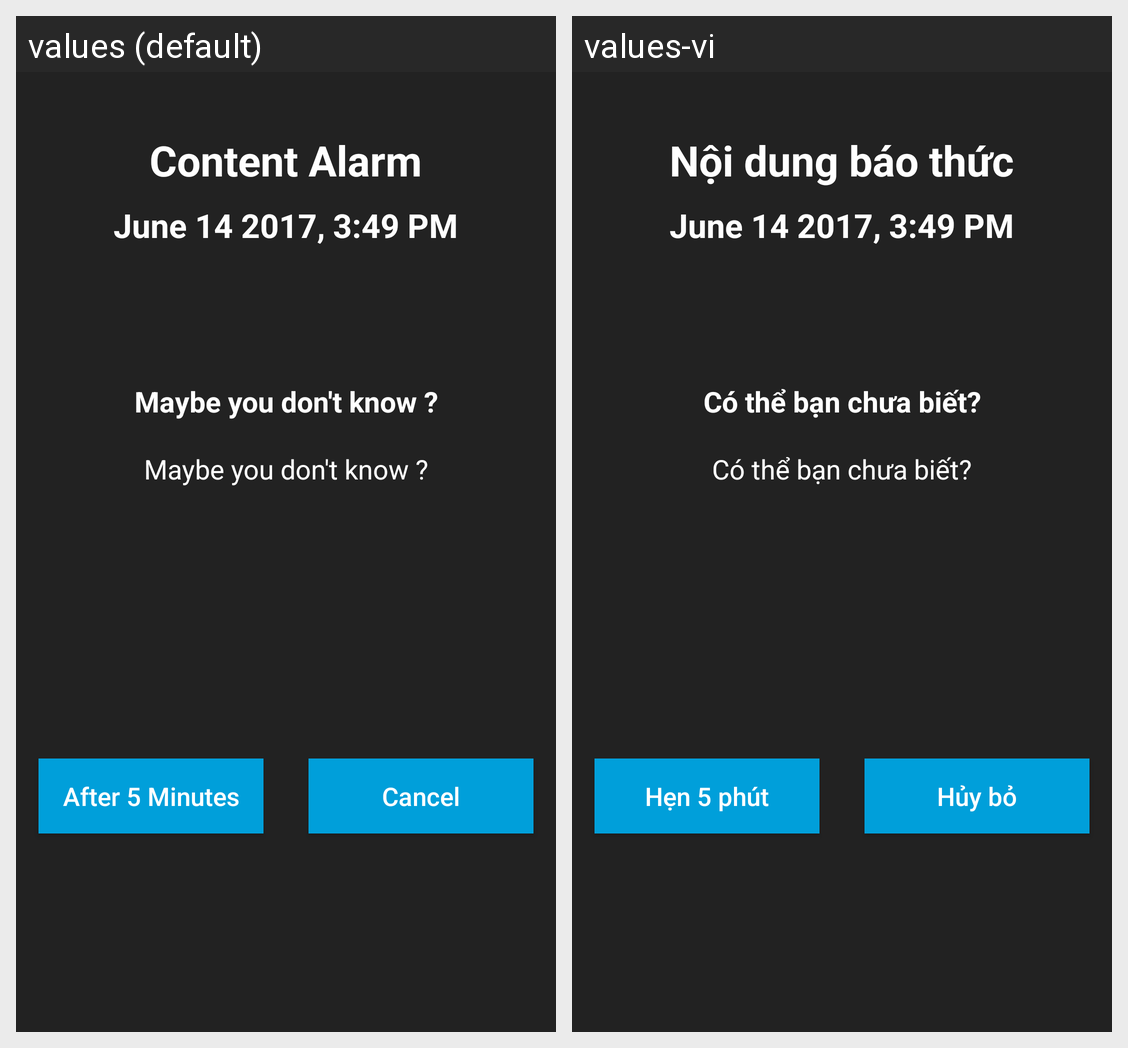

The Android screen above is rendered under two locales of the same app. Produce the string resources it draws, with the default and per-locale values.
Android screen res/layout/activity_alarm.xml rendered under 2 locales, left to right: values (default), values-vi. Device: Nexus 5 (rendered at 1080×1920; each locale shown at half size, 540×960, under a caption strip naming it); theme AppTheme.
Strings drawn on this screen, with the default value and each locale's value (text and hints the layout hard-codes, and strings that could not be matched under every locale, appear in the picture but are not listed):

txt_content_alarm
  values: Content Alarm
  values-vi: Nội dung báo thức

txt_date
  values: June 14 2017, 3:49 PM
  values-vi: June 14 2017, 3:49 PM

txt_activity_alarm_may_be
  values: Maybe you don't know ?
  values-vi: Có thể bạn chưa biết?

txt_after_5_minutes
  values: After 5 Minutes
  values-vi: Hẹn 5 phút

txt_cancel
  values: Cancel
  values-vi: Hủy bỏ
